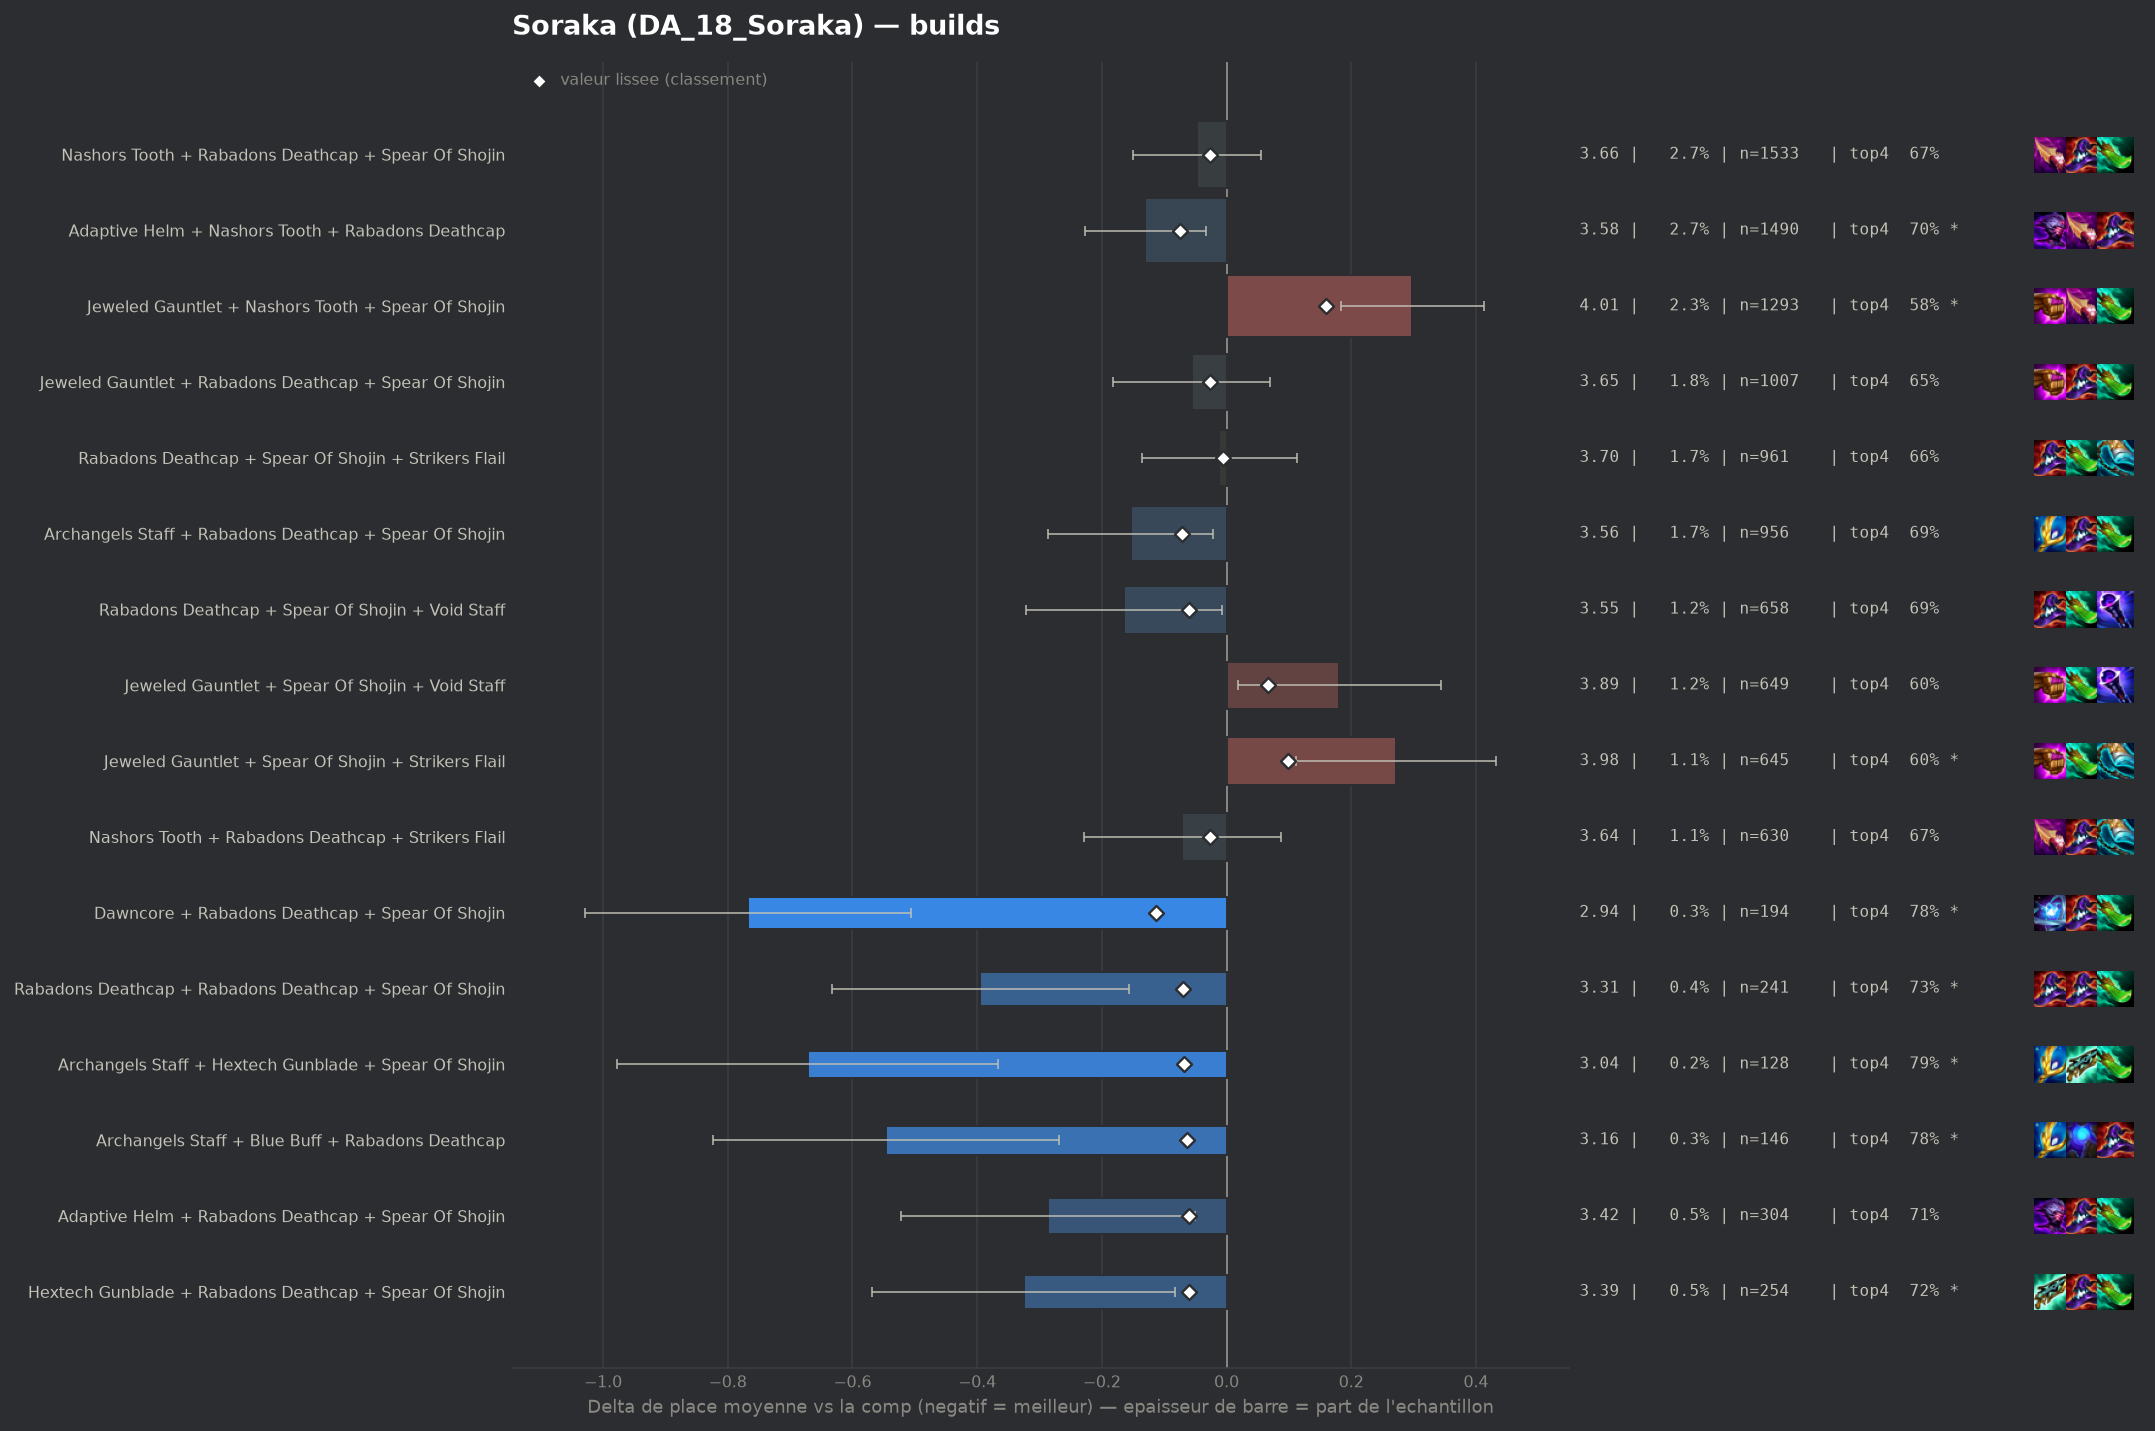

The data file committed next to this chart (first rows):
group, label, n, share, avg_place, shrunk_avg, score, d_avg, d_avg_pess, impact, d_top4, win, top2, top4, sd, z, p, significant
pepite, Dawncore + Rabadons Deathcap + Spear Of …, 194, 0.003451, 2.943, 3.598, -0.113, -0.768, -0.506, 0.0004, 0.1268, 0.2887, 0.4845, 0.7835, 1.856, -5.75, 0.0, True
populaire, Adaptive Helm + Nashors Tooth + Rabadons…, 1490, 0.02651, 3.581, 3.637, -0.074, -0.13, -0.033, 0.002, 0.0393, 0.1362, 0.3423, 0.696, 1.882, -2.62, 0.00883, True
populaire, Archangels Staff + Rabadons Deathcap + S…, 956, 0.01701, 3.556, 3.64, -0.071, -0.154, -0.022, 0.0012, 0.0358, 0.1998, 0.3808, 0.6925, 2.066, -2.29, 0.02195, False
pepite, Rabadons Deathcap + Rabadons Deathcap + …, 241, 0.004287, 3.315, 3.641, -0.07, -0.395, -0.157, 0.0003, 0.0694, 0.1992, 0.4108, 0.7261, 1.88, -3.26, 0.00113, True
pepite, Archangels Staff + Hextech Gunblade + Sp…, 128, 0.002277, 3.039, 3.642, -0.069, -0.672, -0.366, 0.0002, 0.1324, 0.2344, 0.4531, 0.7891, 1.761, -4.31, 2e-05, True
pepite, Archangels Staff + Blue Buff + Rabadons …, 146, 0.002597, 3.164, 3.648, -0.063, -0.546, -0.269, 0.0002, 0.1241, 0.1918, 0.3836, 0.7808, 1.708, -3.86, 0.00011, True
populaire, Rabadons Deathcap + Spear Of Shojin + Vo…, 658, 0.01171, 3.546, 3.65, -0.061, -0.165, -0.008, 0.0007, 0.0318, 0.2021, 0.3708, 0.6884, 2.046, -2.06, 0.03938, False
pepite, Adaptive Helm + Rabadons Deathcap + Spea…, 304, 0.005408, 3.424, 3.65, -0.061, -0.286, -0.051, 0.0003, 0.0538, 0.2039, 0.4276, 0.7105, 2.087, -2.39, 0.01698, False
pepite, Hextech Gunblade + Rabadons Deathcap + S…, 254, 0.004519, 3.386, 3.651, -0.06, -0.325, -0.082, 0.0003, 0.0677, 0.189, 0.4016, 0.7244, 1.968, -2.62, 0.00867, True
, Dawncore + Nashors Tooth + Rabadons Deat…, 98, 0.001743, 2.98, 3.652, -0.059, -0.731, -0.36, 0.0001, 0.1086, 0.2653, 0.4898, 0.7653, 1.873, -3.86, 0.00011, True
, Giant Slayer + Rabadons Deathcap + Spear…, 435, 0.007738, 3.501, 3.652, -0.058, -0.21, -0.017, 0.0005, 0.0261, 0.1954, 0.3816, 0.6828, 2.04, -2.14, 0.03275, False
, Hextech Gunblade + Spear Of Shojin + Voi…, 107, 0.001903, 3.084, 3.656, -0.054, -0.627, -0.258, 0.0001, 0.119, 0.271, 0.4953, 0.7757, 1.944, -3.33, 0.00086, True
, Nashors Tooth + Spear Of Shojin + Strike…, 372, 0.006618, 3.503, 3.659, -0.052, -0.208, -0.011, 0.0003, 0.0234, 0.1828, 0.3683, 0.6801, 1.932, -2.07, 0.03846, False
, Morellonomicon + Spear Of Shojin + Void …, 327, 0.005817, 3.48, 3.659, -0.052, -0.231, -0.011, 0.0003, 0.0467, 0.2049, 0.3792, 0.7034, 2.021, -2.06, 0.03958, False
, Archangels Staff + Spear Of Shojin + Str…, 302, 0.005372, 3.467, 3.659, -0.052, -0.244, -0.015, 0.0003, 0.0519, 0.2053, 0.3974, 0.7086, 2.022, -2.09, 0.03658, False
, Archangels Staff + Nashors Tooth + Spear…, 270, 0.004803, 3.441, 3.659, -0.052, -0.27, -0.036, 0.0003, 0.047, 0.1926, 0.3926, 0.7037, 1.957, -2.26, 0.02374, False
, Archangels Staff + Spear Of Shojin + Voi…, 209, 0.003718, 3.378, 3.659, -0.052, -0.333, -0.066, 0.0002, 0.0801, 0.2201, 0.3732, 0.7368, 1.965, -2.44, 0.01454, False
, Archangels Staff + Giant Slayer + Spear …, 155, 0.002757, 3.316, 3.663, -0.048, -0.395, -0.077, 0.0001, 0.0207, 0.2516, 0.4387, 0.6774, 2.012, -2.44, 0.01474, False
, Blue Buff + Hextech Gunblade + Rabadons …, 93, 0.001654, 3.097, 3.664, -0.047, -0.614, -0.245, 0.0001, 0.139, 0.2151, 0.4624, 0.7957, 1.814, -3.26, 0.00111, True
, Emblem Spellweaver + Rabadons Deathcap +…, 113, 0.00201, 3.221, 3.666, -0.045, -0.49, -0.153, 0.0001, 0.0955, 0.1947, 0.4425, 0.7522, 1.823, -2.85, 0.00435, True
, Giant Slayer + Nashors Tooth + Spear Of …, 151, 0.002686, 3.344, 3.667, -0.043, -0.366, -0.066, 0.0001, 0.0916, 0.1656, 0.3974, 0.7483, 1.881, -2.39, 0.01682, False
, Adaptive Helm + Archangels Staff + Rabad…, 108, 0.001921, 3.222, 3.668, -0.043, -0.489, -0.135, 0.0001, 0.1026, 0.1944, 0.4167, 0.7593, 1.872, -2.71, 0.00676, True
, Blue Buff + Rabadons Deathcap + Void Sta…, 178, 0.003167, 3.404, 3.669, -0.042, -0.306, -0.022, 0.0001, 0.0568, 0.1966, 0.4045, 0.7135, 1.933, -2.11, 0.03478, False
, Nashors Tooth + Nashors Tooth + Rabadons…, 483, 0.008592, 3.576, 3.67, -0.041, -0.135, 0.0, 0.0003, 0.0265, 0.1615, 0.3375, 0.6832, 1.9, -1.56, 0.1196, False
, Emblem Elderwood + Jeweled Gauntlet + Sp…, 58, 0.001032, 2.931, 3.673, -0.038, -0.78, -0.324, 0.0, 0.0847, 0.3103, 0.5, 0.7414, 1.77, -3.35, 0.0008, True
, Adaptive Helm + Archangels Staff + Archa…, 42, 0.0007472, 2.69, 3.674, -0.037, -1.02, -0.482, 0.0, 0.2004, 0.3095, 0.5714, 0.8571, 1.779, -3.71, 0.0002, True
, Adaptive Helm + Archangels Staff + Nasho…, 169, 0.003006, 3.444, 3.676, -0.035, -0.267, 0.0, 0.0001, 0.0711, 0.1657, 0.355, 0.7278, 1.842, -1.88, 0.06002, False
, Adaptive Helm + Archangels Staff + Spear…, 82, 0.001459, 3.195, 3.676, -0.035, -0.516, -0.108, 0.0001, 0.0994, 0.2317, 0.4268, 0.7561, 1.883, -2.48, 0.01324, False
, Archangels Staff + Nashors Tooth + Strik…, 220, 0.003914, 3.505, 3.677, -0.034, -0.206, 0.0, 0.0001, 0.0342, 0.1636, 0.3545, 0.6909, 1.891, -1.61, 0.1065, False
, Blue Buff + Morellonomicon + Void Staff, 94, 0.001672, 3.287, 3.678, -0.033, -0.424, -0.054, 0.0001, 0.088, 0.1915, 0.3936, 0.7447, 1.825, -2.25, 0.02462, False
, Adaptive Helm + Giant Slayer + Spear Of …, 71, 0.001263, 3.155, 3.678, -0.033, -0.556, -0.121, 0.0, 0.1461, 0.1972, 0.4648, 0.8028, 1.866, -2.51, 0.01214, False
, Archangels Staff + Archangels Staff + Sp…, 108, 0.001921, 3.343, 3.679, -0.032, -0.368, -0.014, 0.0001, 0.0748, 0.1944, 0.3889, 0.7315, 1.877, -2.04, 0.04166, False
, Giant Slayer + Hextech Gunblade + Spear …, 80, 0.001423, 3.225, 3.679, -0.032, -0.486, -0.09, 0.0, 0.1183, 0.2, 0.4, 0.775, 1.803, -2.41, 0.01602, False
, Blue Buff + Hextech Gunblade + Void Staf…, 51, 0.0009073, 2.98, 3.679, -0.032, -0.73, -0.261, 0.0, 0.1276, 0.2549, 0.4706, 0.7843, 1.709, -3.05, 0.00229, True
, Morellonomicon + Rabadons Deathcap + Voi…, 99, 0.001761, 3.323, 3.679, -0.031, -0.388, -0.026, 0.0001, 0.1009, 0.1717, 0.3838, 0.7576, 1.836, -2.1, 0.03587, False
, Hextech Gunblade + Spear Of Shojin + Str…, 138, 0.002455, 3.435, 3.681, -0.03, -0.276, 0.0, 0.0001, 0.0824, 0.1594, 0.3551, 0.7391, 1.818, -1.78, 0.07486, False
, Adaptive Helm + Archangels Staff + Giant…, 65, 0.001156, 3.169, 3.681, -0.03, -0.542, -0.077, 0.0, 0.1279, 0.1538, 0.4769, 0.7846, 1.91, -2.28, 0.02234, False
, Archangels Staff + Blue Buff + Hextech G…, 61, 0.001085, 3.131, 3.681, -0.03, -0.58, -0.117, 0.0, 0.1138, 0.2459, 0.4098, 0.7705, 1.842, -2.46, 0.01404, False
, Archangels Staff + Strikers Flail + Void…, 61, 0.001085, 3.131, 3.681, -0.03, -0.58, -0.115, 0.0, 0.163, 0.2295, 0.4262, 0.8197, 1.851, -2.44, 0.0145, False
, Emblem Spellweaver + Nashors Tooth + Rab…, 94, 0.001672, 3.33, 3.681, -0.029, -0.381, -0.005, 0.0, 0.1093, 0.2128, 0.383, 0.766, 1.859, -1.99, 0.04709, False
, Archangels Staff + Giant Slayer + Rabado…, 55, 0.0009784, 3.091, 3.682, -0.029, -0.62, -0.177, 0.0, 0.1615, 0.2, 0.3818, 0.8182, 1.676, -2.74, 0.00613, True
, Adaptive Helm + Rabadons Deathcap + Void…, 136, 0.002419, 3.456, 3.683, -0.028, -0.255, 0.0, 0.0001, 0.0345, 0.1838, 0.3824, 0.6912, 1.94, -1.53, 0.1259, False
, Nashors Tooth + Strikers Flail + Void St…, 106, 0.001886, 3.387, 3.683, -0.028, -0.324, 0.0, 0.0001, 0.0603, 0.1792, 0.3868, 0.717, 1.876, -1.78, 0.07572, False
, Adaptive Helm + Rabadons Deathcap + Raba…, 76, 0.001352, 3.276, 3.683, -0.028, -0.434, -0.016, 0.0, 0.067, 0.2105, 0.4342, 0.7237, 1.861, -2.03, 0.04197, False
, Blue Buff + Giant Slayer + Nashors Tooth, 57, 0.001014, 3.123, 3.682, -0.028, -0.588, -0.134, 0.0, 0.1328, 0.193, 0.4386, 0.7895, 1.748, -2.54, 0.01114, False
populaire, Nashors Tooth + Rabadons Deathcap + Spea…, 1533, 0.02727, 3.664, 3.684, -0.027, -0.047, 0.0, 0.0007, 0.0113, 0.1729, 0.3464, 0.668, 2.028, -0.89, 0.3731, False
populaire, Jeweled Gauntlet + Rabadons Deathcap + S…, 1007, 0.01791, 3.654, 3.684, -0.027, -0.056, 0.0, 0.0005, -0.0053, 0.1887, 0.3426, 0.6514, 2.009, -0.88, 0.3774, False
, Blue Buff + Rabadons Deathcap + Strikers…, 260, 0.004625, 3.569, 3.684, -0.027, -0.142, 0.0, 0.0001, 0.0279, 0.2, 0.3346, 0.6846, 1.959, -1.16, 0.245, False
, Archangels Staff + Blue Buff + Strikers …, 73, 0.001299, 3.274, 3.684, -0.027, -0.437, -0.02, 0.0, 0.1241, 0.137, 0.4384, 0.7808, 1.815, -2.05, 0.03992, False
, Giant Slayer + Hextech Gunblade + Nashor…, 53, 0.0009428, 3.113, 3.684, -0.027, -0.598, -0.131, 0.0, 0.0603, 0.1887, 0.4906, 0.717, 1.734, -2.51, 0.01215, False
, Archangels Staff + Blue Buff + Giant Sla…, 52, 0.0009251, 3.096, 3.684, -0.027, -0.615, -0.125, 0.0, 0.1125, 0.25, 0.4615, 0.7692, 1.8, -2.46, 0.01387, False
populaire, Nashors Tooth + Rabadons Deathcap + Stri…, 630, 0.01121, 3.64, 3.685, -0.026, -0.071, 0.0, 0.0003, 0.0116, 0.1603, 0.3587, 0.6683, 2.015, -0.88, 0.3782, False
, Giant Slayer + Nashors Tooth + Strikers …, 136, 0.002419, 3.471, 3.685, -0.026, -0.24, 0.0, 0.0001, 0.0565, 0.1544, 0.3529, 0.7132, 1.765, -1.58, 0.1131, False
, Archangels Staff + Archangels Staff + Ar…, 129, 0.002295, 3.457, 3.685, -0.026, -0.253, 0.0, 0.0001, 0.0487, 0.1783, 0.3876, 0.7054, 1.941, -1.48, 0.1386, False
, Red Buff + Spear Of Shojin + Void Staff, 120, 0.002135, 3.442, 3.685, -0.026, -0.269, 0.0, 0.0001, 0.06, 0.1917, 0.3833, 0.7167, 1.987, -1.48, 0.1382, False
, Emblem Spellweaver + Blue Buff + Rabadon…, 46, 0.0008183, 3.043, 3.685, -0.026, -0.667, -0.204, 0.0, 0.1476, 0.1957, 0.4348, 0.8043, 1.601, -2.83, 0.00473, True
, Blue Buff + Giant Slayer + Rabadons Deat…, 164, 0.002917, 3.518, 3.686, -0.025, -0.193, 0.0, 0.0001, 0.0506, 0.1402, 0.3902, 0.7073, 1.98, -1.24, 0.2138, False
, Lich Bane + Nashors Tooth + Spear Of Sho…, 61, 0.001085, 3.23, 3.686, -0.025, -0.481, 0.0, 0.0, 0.0646, 0.2295, 0.5246, 0.7213, 2.153, -1.75, 0.08097, False
, Emblem Spellweaver + Spear Of Shojin + V…, 55, 0.0009784, 3.182, 3.686, -0.025, -0.529, 0.0, 0.0, 0.0888, 0.2182, 0.5273, 0.7455, 2.063, -1.9, 0.05739, False
, Adaptive Helm + Hextech Gunblade + Rabad…, 86, 0.00153, 3.372, 3.687, -0.024, -0.339, 0.0, 0.0, 0.0991, 0.1395, 0.3605, 0.7558, 1.719, -1.83, 0.06792, False
... 199 more rows
